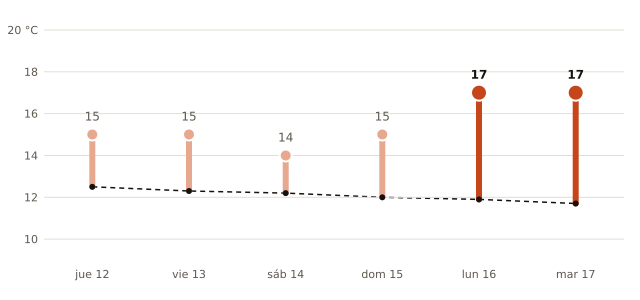

Values plotted in this chart, from the file beside it:
fecha, máxima_prevista_C, máxima_normal_1991_2020_C
2026-11-12, 15, 12.5
2026-11-13, 15, 12.3
2026-11-14, 14, 12.2
2026-11-15, 15, 12.0
2026-11-16, 17, 11.9
2026-11-17, 17, 11.7
